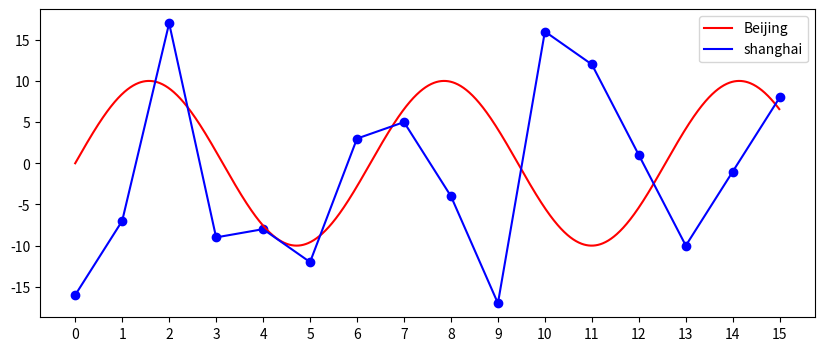

Write the Python code that produced this figure.
import math,random
import matplotlib.pyplot as plt
def drawplt(ax):
    xs = [i/100 for i in range(1500)]       #1500个横坐标，间隔0，01
    ys = [10*math.sin(x) for x in xs ]      #对应y轴坐标
    ax.plot(xs,ys,'red',label = 'Beijing')  #绘制曲线
    ys = list(range(-18,18))
    random.shuffle(ys)
    ax.scatter(range(16),ys[:16],c='blue') #画散点图
    ax.plot(range(16),ys[:16],'blue',label = "shanghai")#画折线图
    ax.legend()
    ax.set_xticks(range(16))
    ax.set_xticklabels(range(16))
ax=plt.figure(figsize=(10,4),dpi=100).add_subplot()
drawplt(ax)
plt.show()